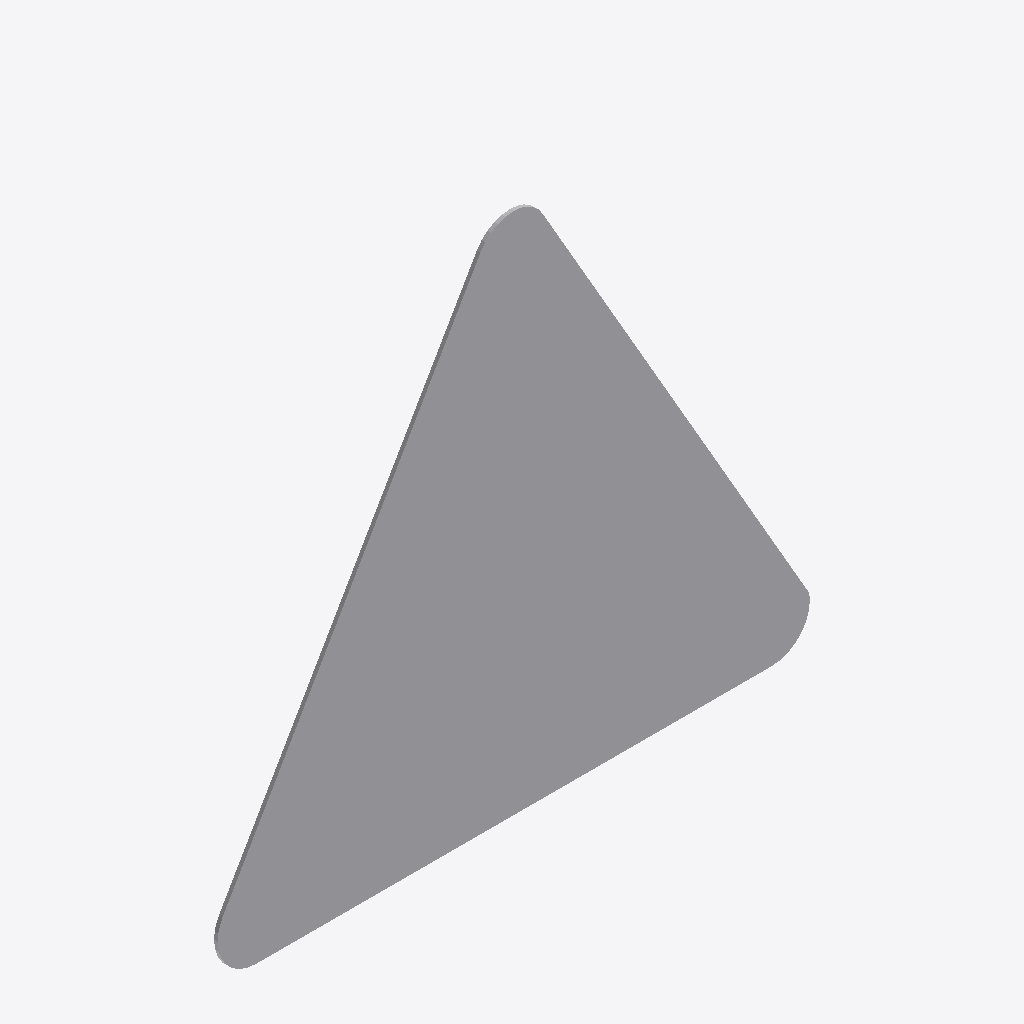
Isometric view of an IFC building model (IFC-SPF (STEP), schema IFC2X3, length unit metre), seen from the south-west, elements coloured by IFC class: 1 other element (light grey).
Extent 0.822 m × 0.005 m × 0.726 m (x, y, z). Storeys (1): Port De Barcelona at 0.00 m. Elements (1): 1 IfcFurnishingElement.

HEADER;
FILE_DESCRIPTION(('ViewDefinition [CoordinationView_V2.0]'),'2;1');
FILE_NAME('','',(''),(''),'','','');
FILE_SCHEMA(('IFC2X3'));
ENDSEC;
DATA;
#105=IFCPROJECT('34UKVHeH5CHvrwyycS_2aZ',$,'Port De Barcelona',$,$,'Port De Barcelona','Port De Barcelona',(#97),#92);
#130=IFCSITE('34UKVHeH5CHvrwyycS_2aX',$,'Default',$,$,#127,$,$,.ELEMENT.,(42,21,31,181945),(-71,-3,-24,-263305),0.0,$,$);
#115=IFCBUILDING('34UKVHeH5CHvrwyycS_2aY',$,'Port De Barcelona',$,$,#32,$,'Port De Barcelona',.ELEMENT.,$,$,$);
#124=IFCBUILDINGSTOREY('34UKVHeH5CHvrwyybZ1_NS',$,'Port De Barcelona',$,'Level:8mm Head',#122,$,'Port De Barcelona',.ELEMENT.,0.0);
#266=IFCFURNISHINGELEMENT('1VnuGc_6XCqx5dZZhITKRq',$,'APBCN-URB-VIA-SenalTransitoVertical_Peligro_p7:900mm:777026',$,'APBCN-URB-VIA-SenalTransitoVertical_Peligro_p7:900mm',#264,#259,'777026');
ENDSEC;
